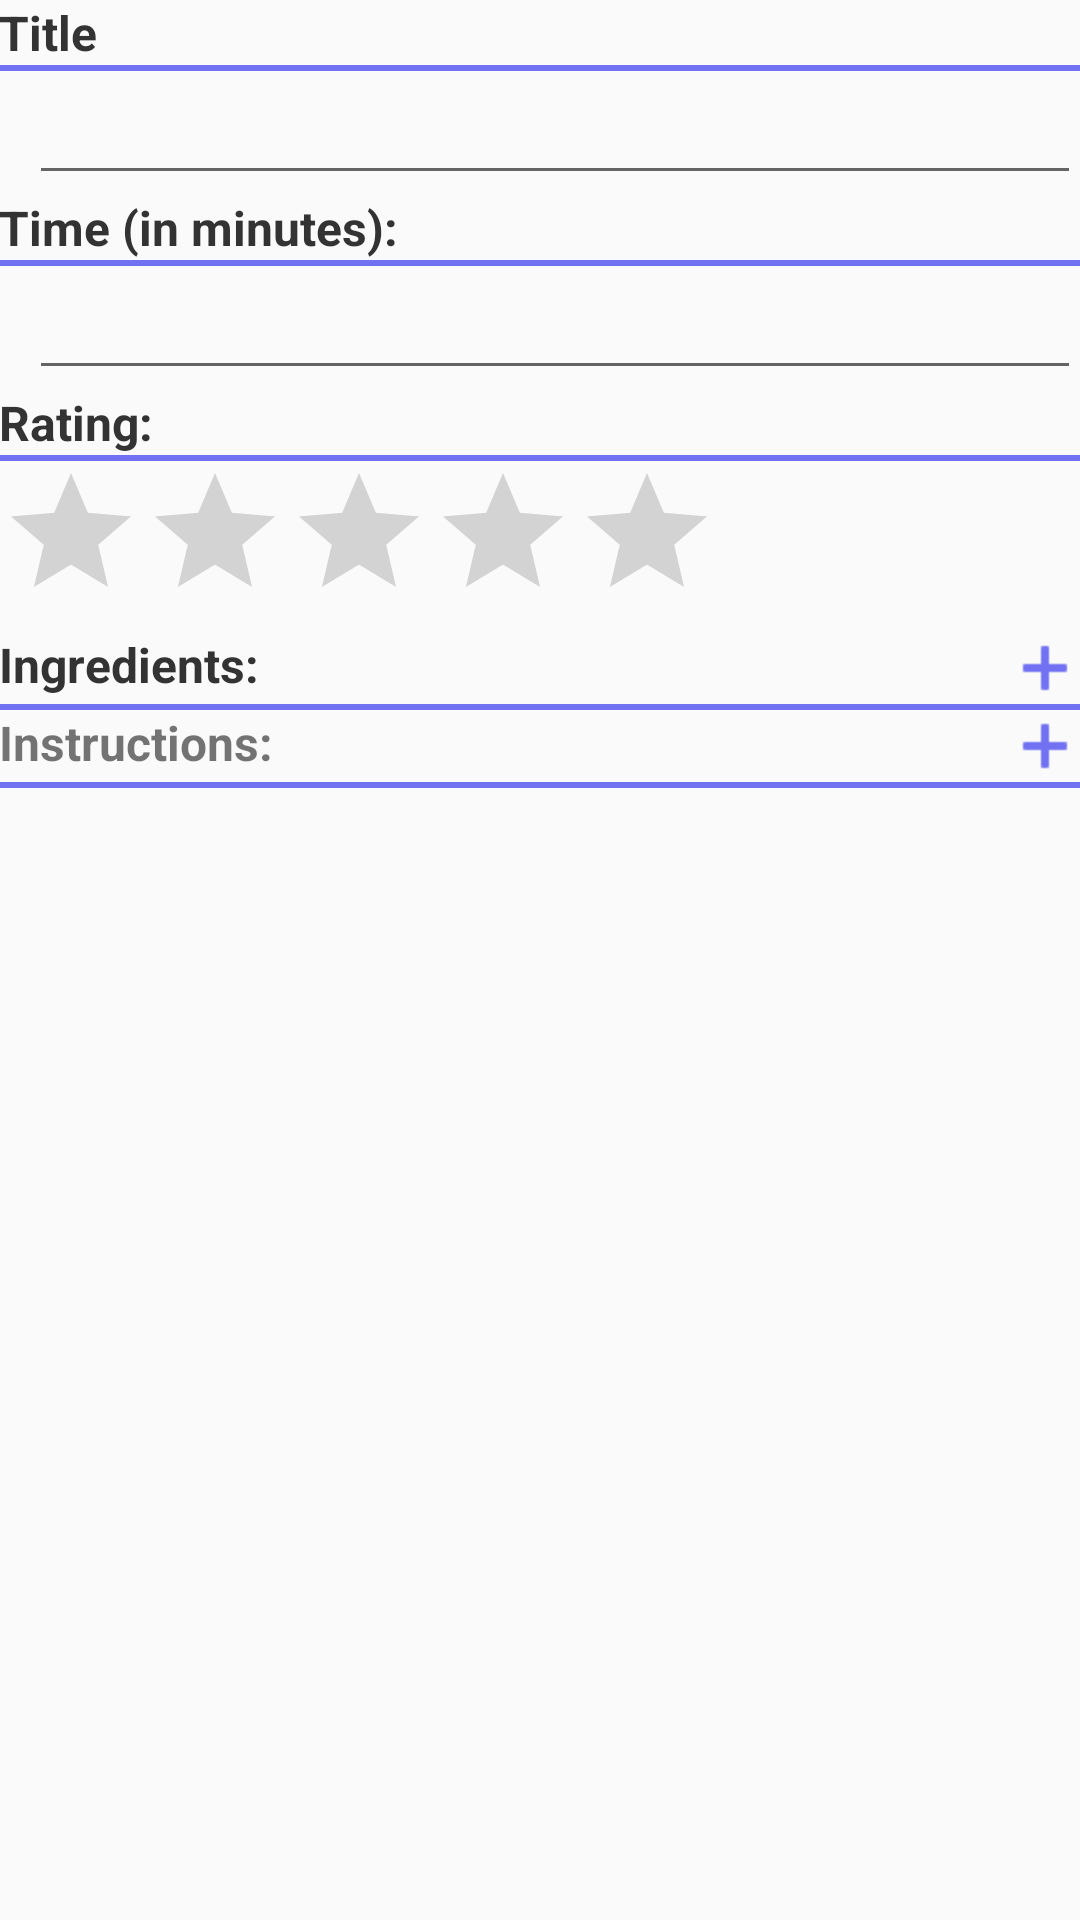

Android layout source for this screen:
<!-- AndroidManifest.xml: application theme AppTheme -->
<!-- res/layout/activity_recipe_create2.xml -->
<ScrollView
    android:layout_height="fill_parent"
    android:layout_width="fill_parent"
    xmlns:android="http://schemas.android.com/apk/res/android">
<LinearLayout xmlns:android="http://schemas.android.com/apk/res/android"
    xmlns:tools="http://schemas.android.com/tools" android:layout_width="match_parent"
    android:layout_height="match_parent" android:paddingLeft="@dimen/activity_horizontal_margin"
    android:paddingRight="@dimen/activity_horizontal_margin"
    android:paddingTop="@dimen/activity_vertical_margin"
    android:paddingBottom="@dimen/activity_vertical_margin"
    android:orientation="vertical"
    tools:context=".recipes.RecipeCreateActivity">

    <TextView
        android:textStyle="bold"
        android:textColor="#333333"
        android:textSize="16dp"
        android:text="Title" android:layout_width="match_parent"
        android:layout_height="wrap_content" />
    <View
        android:layout_width="fill_parent"
        android:layout_height="2dip"
        android:background="#7171F2" />

    <EditText
        android:layout_width="match_parent"
        android:singleLine="true"
        android:layout_height="wrap_content"
        android:layout_marginLeft="10dp"
        android:id="@+id/edit_title"/>

    <TextView
        android:textStyle="bold"
        android:textColor="#333333"
        android:textSize="16dp"
        android:text="Time (in minutes):" android:layout_width="match_parent"
        android:layout_height="wrap_content" />
    <View
        android:layout_width="fill_parent"
        android:layout_height="2dip"
        android:background="#7171F2" />

    <EditText
        android:id="@+id/edit_time"
        android:layout_width="match_parent"
        android:layout_height="wrap_content"
        android:singleLine="true"
        android:inputType="number"
        android:layout_marginLeft="10dp"/>


    <TextView
        android:textStyle="bold"
        android:textColor="#333333"
        android:textSize="16dp"
        android:text="Rating:" android:layout_width="match_parent"
        android:layout_height="wrap_content"
        android:inputType="number"/>
    <View
        android:layout_width="fill_parent"
        android:layout_height="2dip"
        android:background="#7171F2" />
    <RatingBar
        android:layout_width="wrap_content"
        android:layout_height="wrap_content"
        android:id="@+id/edit_rating"
        android:stepSize="1" />
    <LinearLayout
        android:layout_width="match_parent"
        android:layout_height="wrap_content"
        android:orientation="horizontal">
        <TextView
            android:textStyle="bold"
            android:textColor="#333333"
            android:textSize="16dp"
            android:layout_weight="1"

            android:text="Ingredients:"
            android:layout_width="match_parent"
            android:layout_height="wrap_content" />
        <ImageView
            android:id="@+id/ingredient_add"
            android:layout_width="24dp"
            android:layout_height="24dp"
            android:background="@drawable/ic_add_ness_blue_24dp"
            android:nestedScrollingEnabled="true" />
    </LinearLayout>
    <View
        android:layout_width="fill_parent"
        android:layout_height="2dip"
        android:background="#7171F2" />
    <LinearLayout
        android:id="@+id/ingredient_container"
        android:layout_width="match_parent"
        android:layout_height="wrap_content"
        android:orientation="vertical">
        
        
        
    </LinearLayout>

    
    <LinearLayout
        android:layout_width="match_parent"
        android:layout_height="wrap_content"
        android:orientation="horizontal">
        <TextView
            android:layout_width="match_parent"
            android:layout_height="wrap_content"
            android:textStyle="bold"
            android:text="Instructions: "
            android:textSize="16dp"
            android:layout_weight="1"/>
        <ImageView android:id="@+id/instructions_add"
            android:layout_width="24dp"
            android:layout_height="24dp"
            android:background="@drawable/ic_add_ness_blue_24dp"
            android:nestedScrollingEnabled="true"/>

    </LinearLayout>
    <View
        android:layout_width="fill_parent"
        android:layout_height="2dip"
        android:background="#7171F2"/>
    <LinearLayout android:id="@+id/instructions_container"
        android:layout_width="match_parent"
        android:layout_height="wrap_content"
        android:orientation="vertical">

    </LinearLayout>


</LinearLayout>
</ScrollView>
<!-- res/layout/ingredients_fields.xml (included above) -->
<?xml version="1.0" encoding="utf-8"?>
<LinearLayout xmlns:android="http://schemas.android.com/apk/res/android"
    android:orientation="vertical" android:layout_width="match_parent"
    android:layout_height="match_parent"
    android:padding="16dp">



    <TextView
        android:textStyle="bold"
        android:textColor="#333333"
        android:textSize="16dp"
        android:text="Ingredient" android:layout_width="match_parent"
        android:layout_height="wrap_content"
        />
    <View
        android:layout_width="fill_parent"
        android:layout_height="2dip"
        android:background="#7171F2" />

    <EditText
        android:layout_width="match_parent"
        android:layout_height="wrap_content"
        android:layout_marginLeft="10dp"
        android:id="@+id/edit_ingredient_title"/>

    <TextView
        android:textStyle="bold"
        android:textColor="#333333"
        android:textSize="16dp"
        android:text="Metric" android:layout_width="match_parent"
        android:layout_height="wrap_content"
        />
    <View
        android:layout_width="fill_parent"
        android:layout_height="2dip"
        android:background="#7171F2" />

    <EditText
        android:layout_width="match_parent"
        android:layout_height="wrap_content"
        android:layout_marginLeft="10dp"
        android:id="@+id/edit_ingredient_metric"/>

    <TextView
        android:textStyle="bold"
        android:textColor="#333333"
        android:textSize="16dp"
        android:text="Amount" android:layout_width="match_parent"
        android:layout_height="wrap_content"
        />
    <View
        android:layout_width="fill_parent"
        android:layout_height="2dip"
        android:background="#7171F2" />

    <EditText
        android:layout_width="match_parent"
        android:layout_height="wrap_content"
        android:layout_marginLeft="10dp"
        android:id="@+id/edit_ingredient_amt"/>

</LinearLayout>
<!-- res/layout/ingredients_fields2.xml (included above) -->
<?xml version="1.0" encoding="utf-8"?>
<LinearLayout xmlns:android="http://schemas.android.com/apk/res/android"
    android:orientation="horizontal" android:layout_width="match_parent"
    android:layout_height="wrap_content"
    android:padding="0dp">

    <ImageView
        android:id="@+id/ingredient_remove"
        android:layout_gravity="center_vertical"
        android:layout_width="wrap_content"
        android:layout_height="wrap_content"
        android:background="@drawable/ic_close_black_24dp"
        android:onClick="ingredientRemoveClick" />
    <EditText
        android:hint="name"
        android:layout_width="0dp"
        android:layout_height="wrap_content"
        android:layout_marginLeft="10dp"
        android:singleLine="true"
        android:id="@+id/edit_ingredient_title"
        android:layout_weight="0.5"/>


    <EditText
        android:lines="1"
        android:singleLine="true"
        android:ellipsize="end"
        android:hint="metric"
        android:layout_width="0dp"
        android:layout_height="wrap_content"
        android:id="@+id/edit_ingredient_metric"
        android:layout_weight="0.3"/>

    <EditText
        android:hint="amt"
        android:singleLine="true"
        android:layout_width="0dp"
        android:layout_height="wrap_content"
        android:id="@+id/edit_ingredient_amt"
        android:layout_weight="0.2"/>

</LinearLayout>
<!-- resources referenced by this layout -->
<resources>
  <!-- drawable ic_add_ness_blue_24dp: png bitmap (drawable-hdpi, 257 bytes) -->
  <style name="AppTheme" parent="Theme.AppCompat.Light.DarkActionBar">
          
      </style>
</resources>
